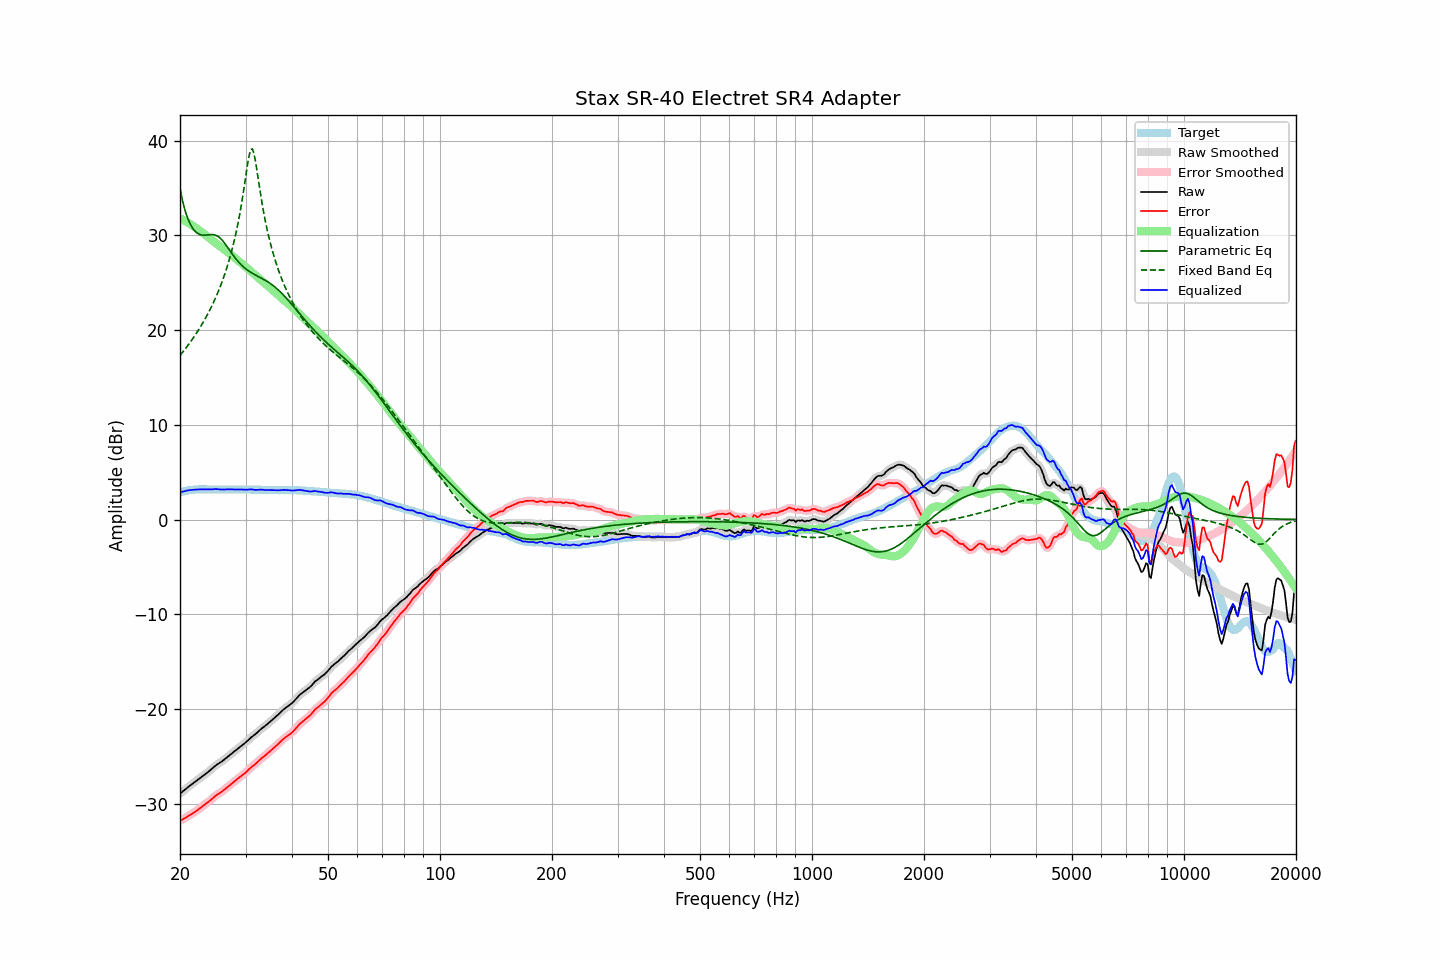

Values plotted in this chart, from the file beside it:
frequency, raw, error, smoothed, error_smoothed, equalization, parametric_eq, fixed_band_eq, equalized_raw, equalized_smoothed, target
20.00, -28.95, -31.81, -28.95, -31.81, 31.81, 35.03, 17.33, 2.86, 2.86, 2.86
20.20, -28.81, -31.72, -28.81, -31.72, 31.72, 34.13, 17.53, 2.91, 2.91, 2.91
20.40, -28.67, -31.63, -28.67, -31.63, 31.63, 33.37, 17.74, 2.96, 2.96, 2.96
20.61, -28.53, -31.52, -28.53, -31.53, 31.53, 32.73, 17.96, 3.00, 3.00, 2.99
20.81, -28.39, -31.43, -28.39, -31.43, 31.43, 32.18, 18.18, 3.05, 3.04, 3.04
21.02, -28.25, -31.33, -28.25, -31.33, 31.33, 31.72, 18.40, 3.08, 3.08, 3.08
21.23, -28.12, -31.22, -28.12, -31.23, 31.23, 31.33, 18.63, 3.11, 3.11, 3.10
21.44, -28.00, -31.12, -27.99, -31.12, 31.12, 31.01, 18.87, 3.12, 3.13, 3.12
21.66, -27.87, -31.01, -27.87, -31.01, 31.01, 30.74, 19.11, 3.14, 3.14, 3.14
21.87, -27.74, -30.89, -27.74, -30.90, 30.90, 30.52, 19.36, 3.16, 3.16, 3.15
22.09, -27.62, -30.79, -27.62, -30.79, 30.78, 30.35, 19.61, 3.16, 3.17, 3.17
22.31, -27.49, -30.67, -27.49, -30.67, 30.66, 30.21, 19.88, 3.17, 3.17, 3.18
22.54, -27.36, -30.54, -27.36, -30.54, 30.54, 30.12, 20.15, 3.18, 3.18, 3.18
22.76, -27.23, -30.41, -27.23, -30.41, 30.42, 30.06, 20.42, 3.19, 3.18, 3.18
22.99, -27.11, -30.28, -27.11, -30.28, 30.29, 30.03, 20.71, 3.18, 3.18, 3.17
23.22, -26.98, -30.15, -26.98, -30.15, 30.16, 30.02, 21.00, 3.18, 3.18, 3.17
23.45, -26.85, -30.02, -26.85, -30.03, 30.03, 30.03, 21.30, 3.18, 3.18, 3.17
23.69, -26.72, -29.90, -26.72, -29.90, 29.89, 30.04, 21.62, 3.17, 3.17, 3.18
23.92, -26.59, -29.77, -26.59, -29.77, 29.75, 30.07, 21.94, 3.16, 3.17, 3.18
24.16, -26.45, -29.63, -26.45, -29.63, 29.61, 30.08, 22.27, 3.17, 3.17, 3.18
24.40, -26.30, -29.49, -26.30, -29.48, 29.48, 30.09, 22.62, 3.18, 3.18, 3.19
24.65, -26.15, -29.33, -26.15, -29.33, 29.35, 30.07, 22.98, 3.20, 3.20, 3.18
24.89, -26.00, -29.18, -26.01, -29.19, 29.22, 30.03, 23.36, 3.22, 3.21, 3.18
25.14, -25.88, -29.06, -25.88, -29.07, 29.09, 29.95, 23.75, 3.21, 3.21, 3.18
25.39, -25.77, -28.96, -25.77, -28.96, 28.96, 29.85, 24.16, 3.19, 3.19, 3.19
25.65, -25.66, -28.85, -25.66, -28.85, 28.83, 29.71, 24.58, 3.18, 3.17, 3.19
25.91, -25.55, -28.73, -25.54, -28.73, 28.71, 29.53, 25.03, 3.16, 3.17, 3.18
26.16, -25.42, -28.60, -25.42, -28.60, 28.59, 29.34, 25.50, 3.17, 3.17, 3.18
26.43, -25.28, -28.46, -25.28, -28.46, 28.46, 29.12, 25.99, 3.18, 3.18, 3.18
26.69, -25.14, -28.32, -25.14, -28.32, 28.33, 28.88, 26.51, 3.19, 3.19, 3.18
26.96, -25.00, -28.18, -25.00, -28.19, 28.19, 28.64, 27.06, 3.19, 3.19, 3.18
27.23, -24.87, -28.05, -24.87, -28.05, 28.05, 28.40, 27.64, 3.18, 3.18, 3.18
27.50, -24.73, -27.91, -24.73, -27.91, 27.91, 28.15, 28.26, 3.18, 3.18, 3.18
27.77, -24.60, -27.77, -24.60, -27.77, 27.77, 27.92, 28.92, 3.17, 3.17, 3.17
28.05, -24.46, -27.63, -24.46, -27.63, 27.63, 27.69, 29.63, 3.17, 3.17, 3.17
28.33, -24.33, -27.49, -24.33, -27.49, 27.50, 27.47, 30.39, 3.17, 3.17, 3.16
28.62, -24.19, -27.35, -24.19, -27.36, 27.36, 27.27, 31.21, 3.17, 3.17, 3.16
28.90, -24.06, -27.23, -24.06, -27.22, 27.23, 27.08, 32.10, 3.17, 3.17, 3.17
29.19, -23.92, -27.08, -23.92, -27.09, 27.09, 26.90, 33.06, 3.17, 3.17, 3.16
29.48, -23.79, -26.96, -23.79, -26.96, 26.95, 26.74, 34.09, 3.16, 3.16, 3.17
29.78, -23.66, -26.82, -23.66, -26.82, 26.81, 26.59, 35.20, 3.15, 3.15, 3.16
30.08, -23.52, -26.69, -23.52, -26.68, 26.67, 26.46, 36.34, 3.14, 3.15, 3.17
30.38, -23.36, -26.52, -23.36, -26.53, 26.52, 26.33, 37.47, 3.16, 3.16, 3.16
30.68, -23.20, -26.36, -23.20, -26.36, 26.38, 26.21, 38.44, 3.18, 3.18, 3.16
30.99, -23.04, -26.20, -23.05, -26.21, 26.23, 26.10, 39.06, 3.19, 3.18, 3.16
31.30, -22.91, -26.06, -22.91, -26.07, 26.08, 26.00, 39.14, 3.17, 3.17, 3.15
31.61, -22.78, -25.93, -22.78, -25.93, 25.93, 25.90, 38.66, 3.15, 3.15, 3.15
31.93, -22.65, -25.80, -22.64, -25.79, 25.78, 25.81, 37.77, 3.12, 3.13, 3.15
32.24, -22.50, -25.64, -22.50, -25.64, 25.63, 25.72, 36.68, 3.13, 3.13, 3.14
32.57, -22.34, -25.48, -22.34, -25.48, 25.48, 25.63, 35.55, 3.14, 3.15, 3.14
32.89, -22.18, -25.32, -22.19, -25.32, 25.34, 25.55, 34.46, 3.16, 3.15, 3.14
33.22, -22.04, -25.17, -22.04, -25.18, 25.19, 25.46, 33.43, 3.16, 3.15, 3.13
33.55, -21.92, -25.05, -21.91, -25.04, 25.05, 25.36, 32.47, 3.13, 3.13, 3.13
33.89, -21.79, -24.91, -21.78, -24.91, 24.90, 25.27, 31.58, 3.11, 3.12, 3.12
34.23, -21.65, -24.77, -21.65, -24.77, 24.76, 25.16, 30.77, 3.11, 3.11, 3.12
34.57, -21.50, -24.61, -21.50, -24.62, 24.61, 25.06, 30.01, 3.12, 3.11, 3.11
34.92, -21.36, -24.47, -21.36, -24.47, 24.47, 24.94, 29.31, 3.11, 3.11, 3.11
35.27, -21.21, -24.31, -21.21, -24.32, 24.32, 24.82, 28.66, 3.11, 3.11, 3.10
35.62, -21.07, -24.17, -21.07, -24.17, 24.17, 24.69, 28.06, 3.10, 3.10, 3.10
35.97, -20.92, -24.02, -20.92, -24.02, 24.01, 24.56, 27.49, 3.09, 3.09, 3.10
... 635 more rows
